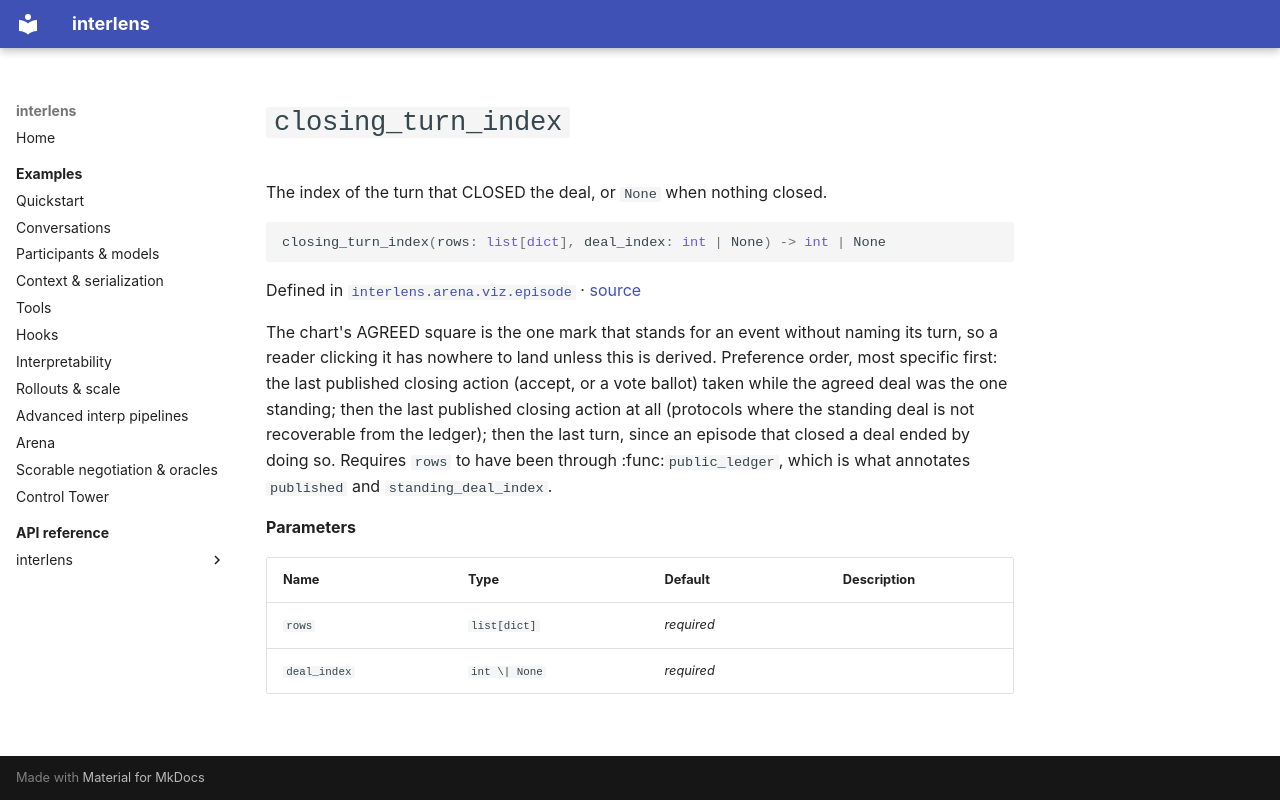

repository: Sid-MB/interlens · page: reference/interlens/arena/viz/episode/closing_turn_index/index.html · generator: mkdocs

# `closing_turn_index`

The index of the turn that CLOSED the deal, or `None` when nothing closed.

```python
closing_turn_index(rows: list[dict], deal_index: int | None) -> int | None
```

Defined in [`interlens.arena.viz.episode`](index.md) · [source](https://github.com/Sid-MB/interlens/blob/main/src/interlens/arena/viz/episode.py#L399-L415)

The chart's AGREED square is the one mark that stands for an event without naming its turn, so a reader
clicking it has nowhere to land unless this is derived. Preference order, most specific first: the last
published closing action (accept, or a vote ballot) taken while the agreed deal was the one standing; then the
last published closing action at all (protocols where the standing deal is not recoverable from the ledger);
then the last turn, since an episode that closed a deal ended by doing so. Requires `rows` to have been
through :func:`public_ledger`, which is what annotates `published` and `standing_deal_index`.

**Parameters**

| Name | Type | Default | Description |
|---|---|---|---|
| `rows` | `list[dict]` | *required* |  |
| `deal_index` | `int \| None` | *required* |  |
